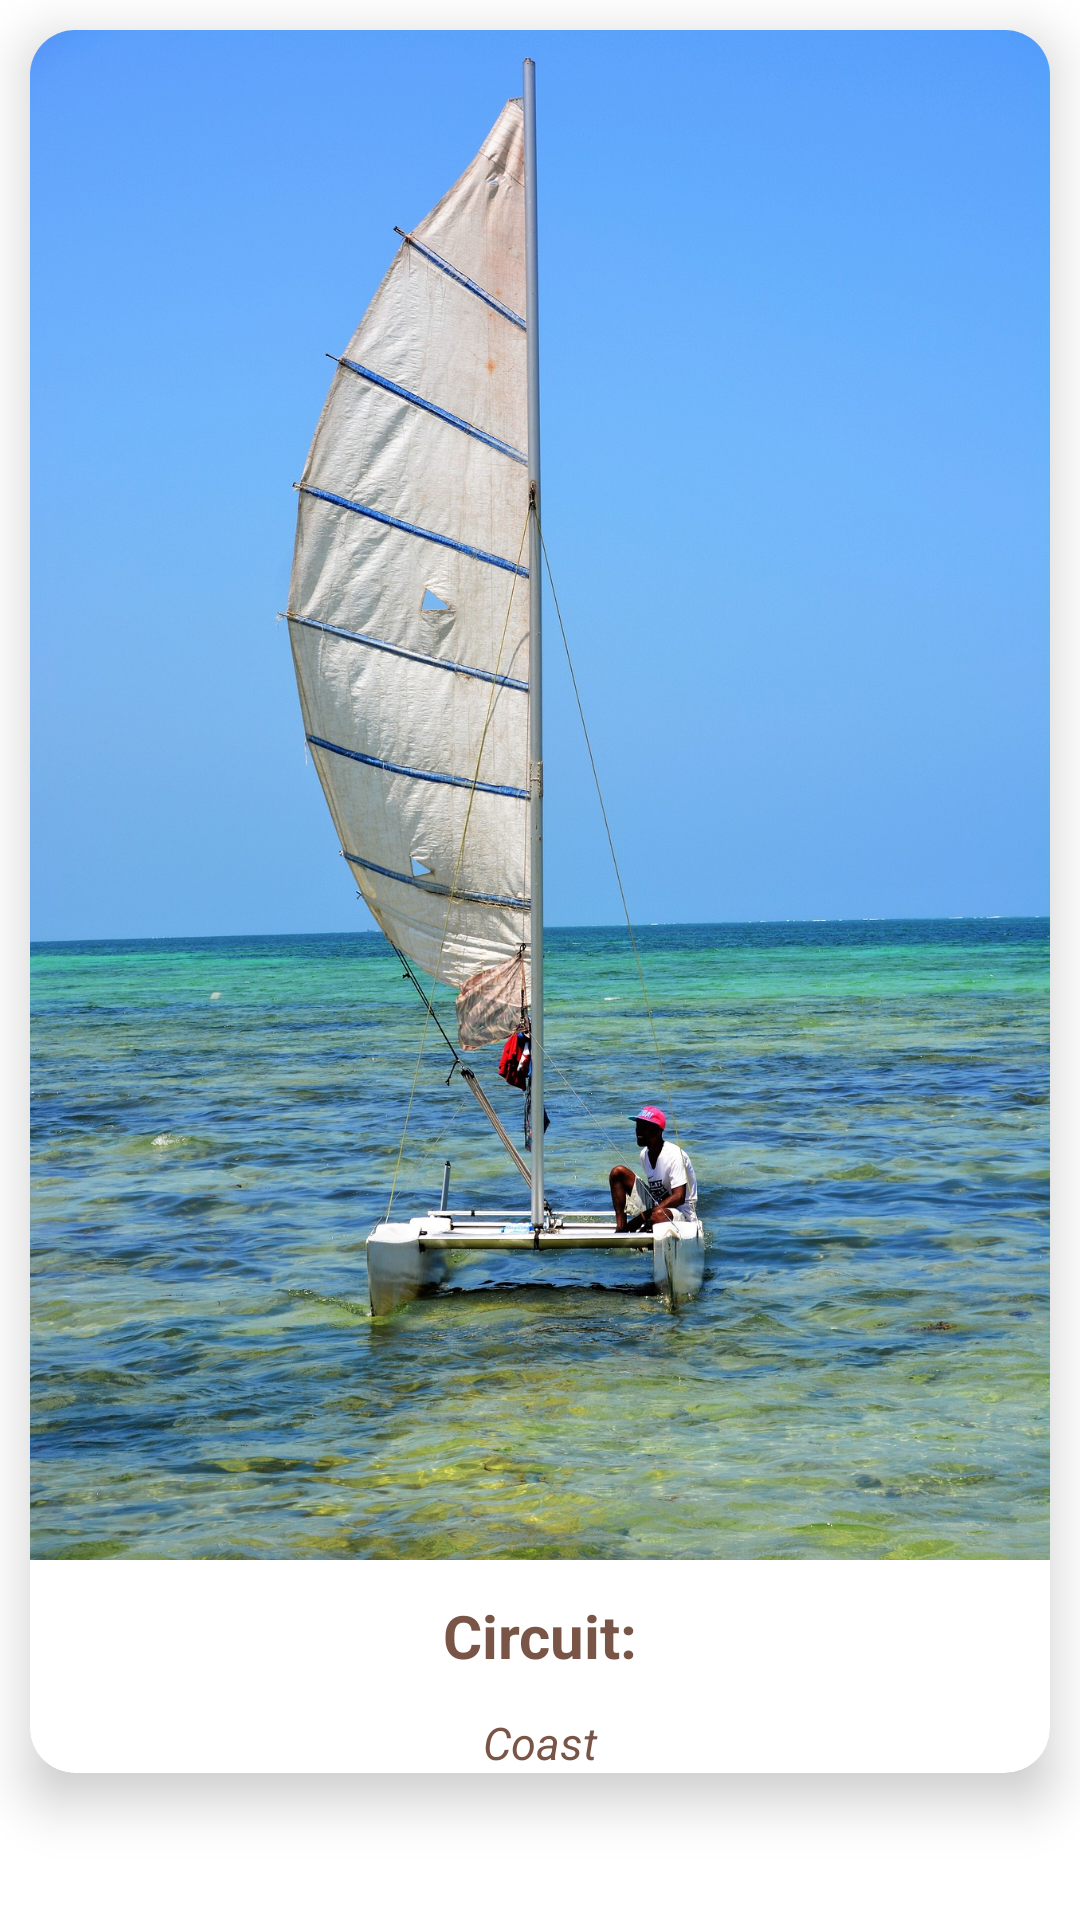

This screen was rendered from an Android layout file. Write that file and the resources it references.
<!-- AndroidManifest.xml: application theme Theme.TUende -->
<!-- res/layout/destinations_cardcell_row_layout.xml -->
<?xml version="1.0" encoding="utf-8"?>
<LinearLayout xmlns:android="http://schemas.android.com/apk/res/android"
    xmlns:app="http://schemas.android.com/apk/res-auto"
    android:orientation="vertical"
    android:layout_width="match_parent"
    android:layout_height="wrap_content">
    <androidx.cardview.widget.CardView
        android:layout_width="match_parent"
        android:layout_height="wrap_content"
        app:cardCornerRadius="15dp"
        android:layout_margin="10dp"
        app:cardElevation="10dp"
        android:clickable="true">

        <LinearLayout
            android:layout_width="match_parent"
            android:layout_height="match_parent"
            android:orientation="vertical">

<ImageView
    android:id="@+id/cover_destination"
    android:layout_width="wrap_content"
    android:layout_height="wrap_content"
    android:layout_gravity="center"
    android:src="@drawable/coastke"
    android:adjustViewBounds="true"/>

    <TextView
        android:id="@+id/TV_destination1"
        android:layout_width="match_parent"
        android:layout_height="wrap_content"
        android:gravity="center"
        android:text="Circuit:"
        android:textSize="20sp"
        android:textColor="@color/accent"
        android:lines="2"
        android:textStyle="bold" />
    <TextView
        android:id="@+id/TV_destination2"
        android:layout_width="match_parent"
        android:layout_height="wrap_content"
        android:gravity="center"
        android:text="Coast"
        android:textSize="15sp"
        android:textColor="@color/accent"
        android:lines="1"
        android:textStyle="italic"/>
        </LinearLayout>

    </androidx.cardview.widget.CardView>


</LinearLayout>
<!-- resources referenced by this layout -->
<resources>
  <color name="accent">#795548</color>
  <!-- drawable coastke: jpg bitmap (drawable, 588069 bytes) -->
  <style name="Theme.TUende" parent="Theme.MaterialComponents.DayNight.DarkActionBar">
          
          <item name="colorPrimary">@color/primary_color</item>
          <item name="colorPrimaryVariant">@color/primary_dark</item>
          <item name="colorOnPrimary">@color/white</item>
          
          <item name="colorSecondary">@color/accent</item>
          <item name="colorSecondaryVariant">@color/accent</item>
          <item name="colorOnSecondary">@color/white</item>
          
          <item name="android:statusBarColor">?attr/colorPrimaryVariant</item>
          
      </style>
  <color name="primary_color">#CDDC39</color>
  <color name="primary_dark">#AFB42B</color>
  <color name="white">#FFFFFFFF</color>
</resources>
